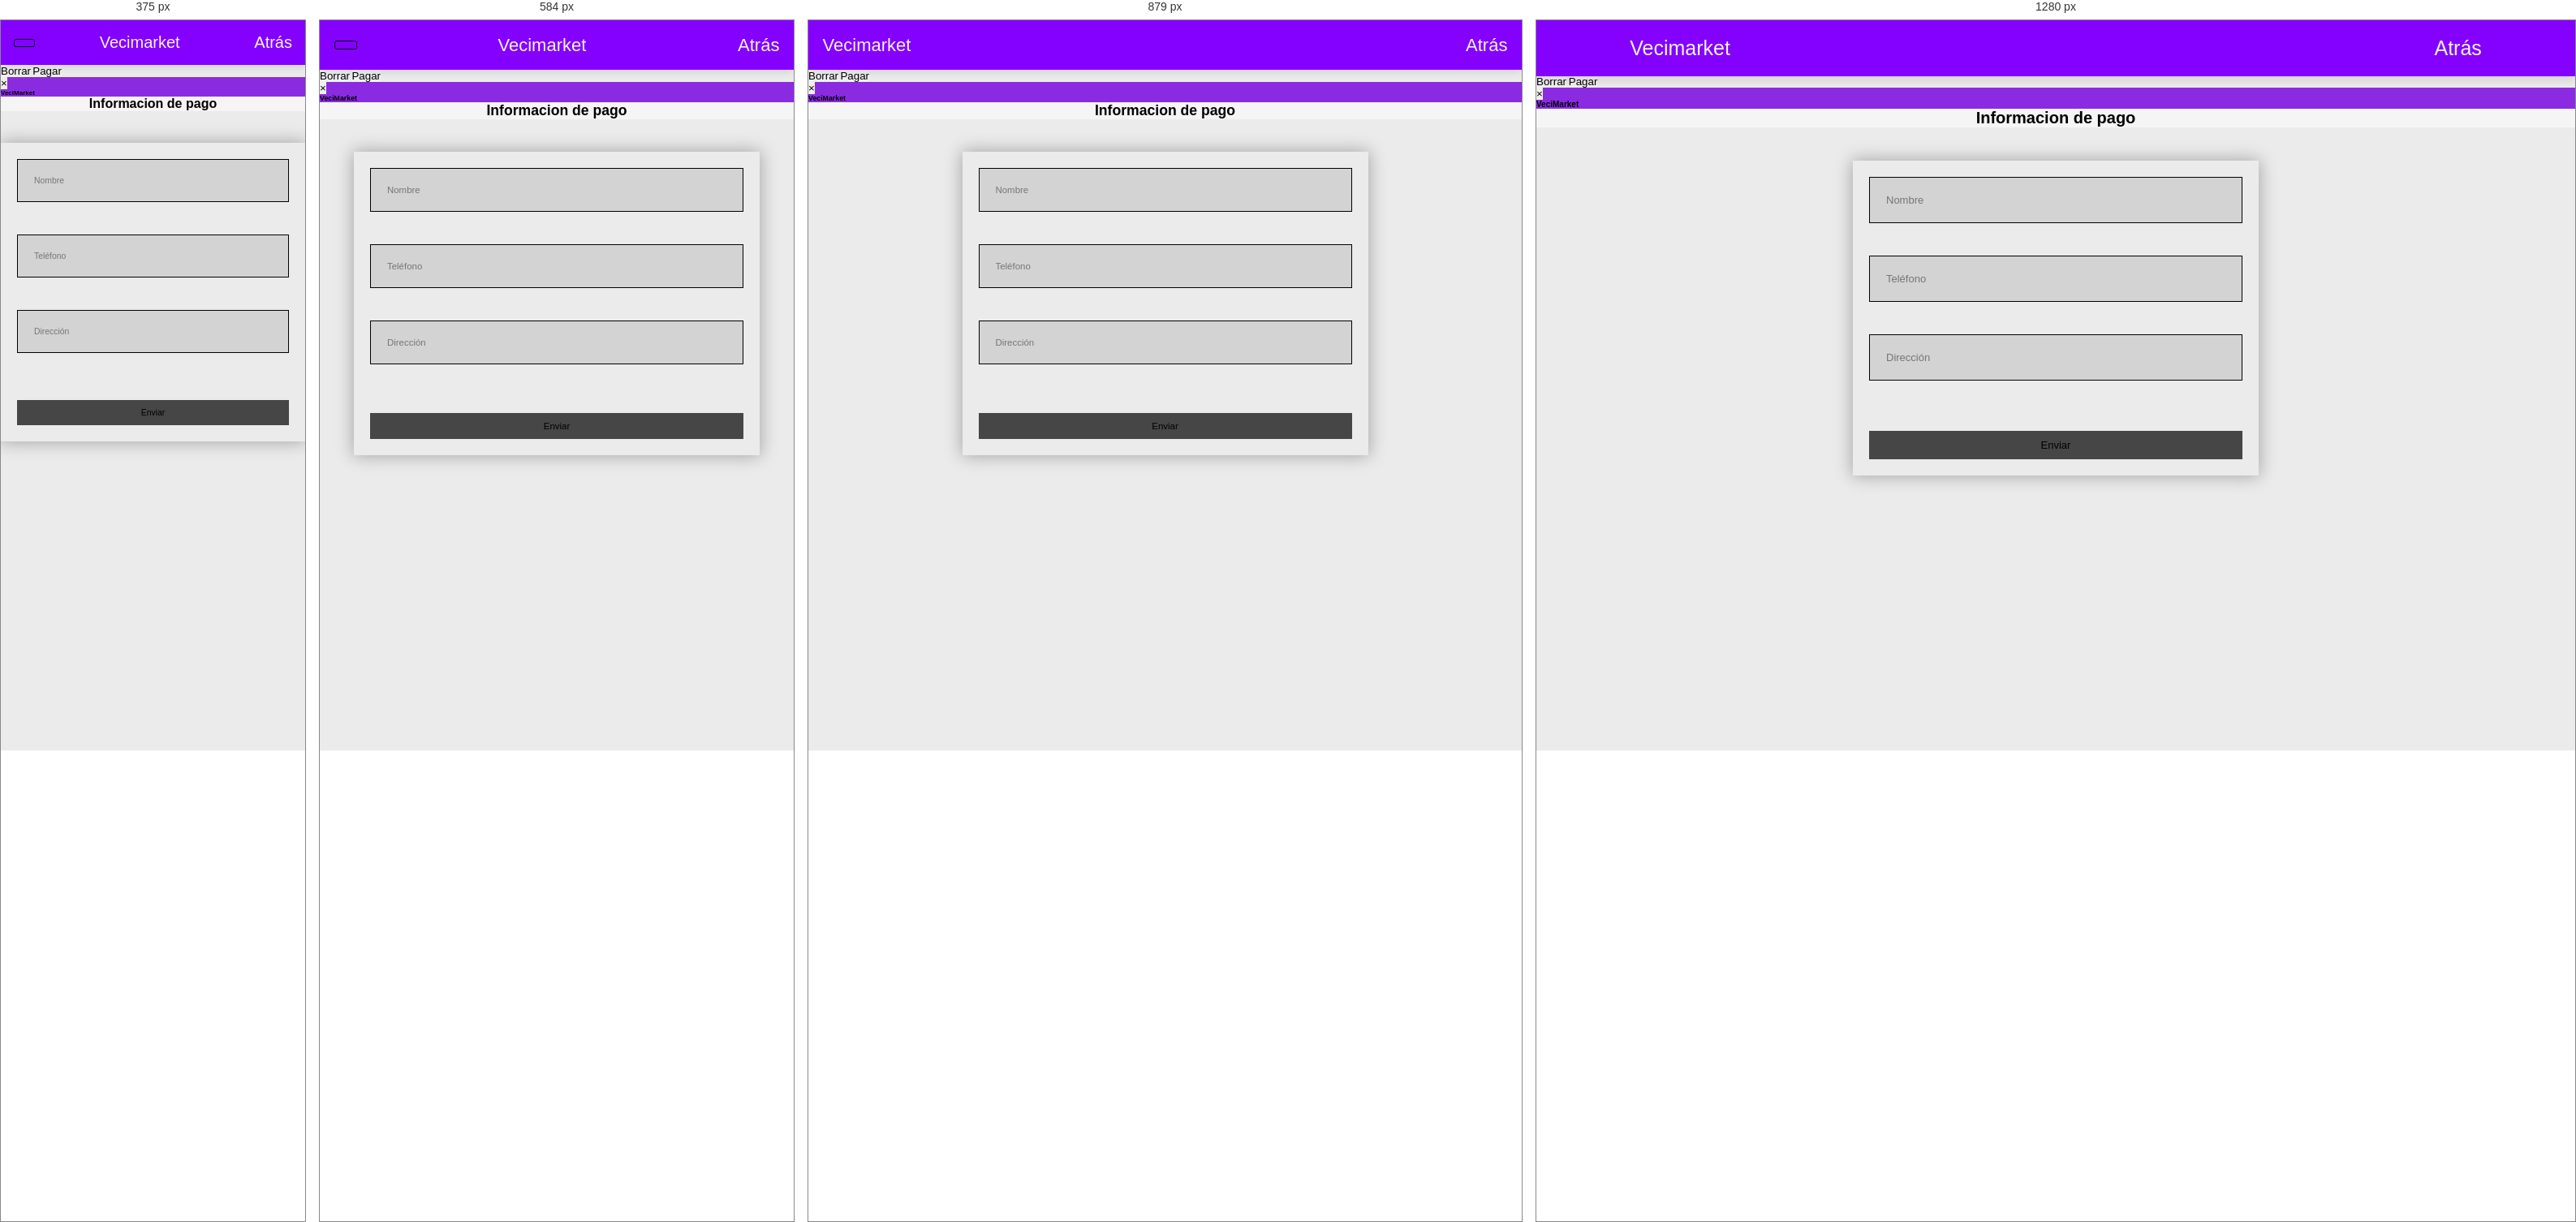
Rendered at 375 px, 584 px, 879 px and 1280 px, left to right.

<!-- file: carrito.html -->
<!DOCTYPE html>
<html lang="en">

<head>
    <meta charset="UTF-8">
    <meta name="viewport" content="width=device-width, initial-scale=1.0">
    <title>Carrito</title>
    <!--Css conex Icons - Boot-->
    <link rel="stylesheet" href="https://maxcdn.bootstrapcdn.com/bootstrap/3.4.1/css/bootstrap.min.css">
    <link rel="stylesheet" href="https://cdnjs.cloudflare.com/ajax/libs/font-awesome/5.15.3/css/all.min.css">
    <!--Conex Fonts Css-->
    <link rel="preconnect" href="https://fonts.googleapis.com">
    <link rel="preconnect" href="https://fonts.googleapis.com">
    <link rel="preconnect" href="https://fonts.gstatic.com" crossorigin>
    <link
        href="https://fonts.googleapis.com/css2?family=Alfa+Slab+One&family=Concert+One&family=Great+Vibes&family=Quintessential&display=swap"
        rel="stylesheet">
    <!--Conex Css-->
    <link rel="stylesheet" href="../style.css">

</head>

<body>
    <header>

        <div id="menu-bar" class="fas fa-bars"></div>
        <a href="../index.html" class="veci-Logo">Vecimarket</a>

        <div class="icons">
            <a href="../page/productos.html">Atrás</a>
        </div>

    </header>
    <main>

        <div id="container_info">
            <br>
            <h3 class="vecifactura">VeciFactura</h3>
            <br>
            <div class="producto">
                <p>Producto:</p>
                <div id="nombreProducto-contenedor">
                    <!--Inserto P de Js-->
                </div>
            </div>
            <br>
            <div class="total">
                <p>Total:</p>
                <div id="totalProducto-contenedor"></div>
                <!--Inserto P de Js-->
            </div>

            <a href="#" class="btn_limpiar"><button class="bton">Borrar</button></a>
            <a href="#" id="money" class="money" data-toggle="modal" data-target="#myModal"><button class="bton">Pagar</button></a>

            <br>
        </div>
        </div>

    </main>
    <!-- Modal-->

    <div class="modal fade" id="myModal" role="dialog">
        <div class="modal-dialog">
            <!-- Modal contentido-->
            <div class="modal-content">
                <div class="modal-header">
                    <button type="button" class="close" data-dismiss="modal">&times;</button>
                    <h4 class="vecifactura">VeciMarket</h4>
                </div>
                <div class="modal-body" id="modal-body">

                    <h1 class="formulario__titulo">Informacion de pago</h1><br>
                    <form class="formulario">
                        <input type="text" id="nombre" class="formulario__input" placeholder="Nombre" required>
                        <input type="tel" id="telefono" class="formulario__input" placeholder="Teléfono" required>
                        <input type="tex" id="direccion" class="formulario__input" placeholder="Dirección" required><br><br>


                        <button id="form_sumbit" class="formulario__submit">Enviar</button>
                    </form>
                </div>
            </div>
        </div>
    </div>



</body>
<!--style-->
<style>
    body {
        background-image: url(../image/banner-carrito.png);
        background-repeat: no-repeat;
        background-position: 40px 100px;
    }

    .modal-header{
        background-color: blueviolet;
    }

    .icons a {
        text-decoration: none;
    }
    .formulario__submit{
        color: black;
    }

    .ul{
        margin: 30px;
    }

    .h{
        font-weight: bold;
    }
</style>


<!-- Conex Js-->
<script src="https://ajax.googleapis.com/ajax/libs/jquery/3.5.1/jquery.min.js"></script>
<script src="https://maxcdn.bootstrapcdn.com/bootstrap/3.4.1/js/bootstrap.min.js"></script>
<script src="../scripts/script.js" type="module"></script>
<script src="../scripts/carrito.js" type="module"></script>
<script src="../scripts/form.js"></script>
<script src="../scripts/slider.js" type="module"></script>


</html>

/* @media block from style.css */
@media (max-width:991px){
  html{
    font-size: 55%;
  }
  header{
    padding:2rem;
  }
  section{
    padding:2rem;
  }

}

/* @media block from style.css */
@media (max-width:768px){
  #menu-bar{
    display: block;
  }

  header .navbar{
    position: absolute;
    top:100%; left:-120%;
    width:100%;
    background:#eee;
    border-top: .1rem solid rgba(0,0,0,.1);
  }

  header .navbar.active{
    left:0;
  }

  header .navbar a{
    font-size: 2rem;
    background:#fff;
    border:.1rem solid var(--black);
    border-radius: .5rem;
    padding:1.5rem;
    margin:1.5rem;
    display: block;
    text-align: center;
  }

  .contenedor-home .slider .slide .image .text{
    width:60%;
  }

  .contenedor-home #prev,
  .contenedor-home #next{
    top:85%;
  }

}

/* @media block from style.css */
@media (max-width:400px){

  html{
    font-size: 50%;
  }

  .contenedor-home .slider .slide .image{
    padding-bottom: 6rem;
  }

  .titulo{
    font-size: 3rem;
  }
}